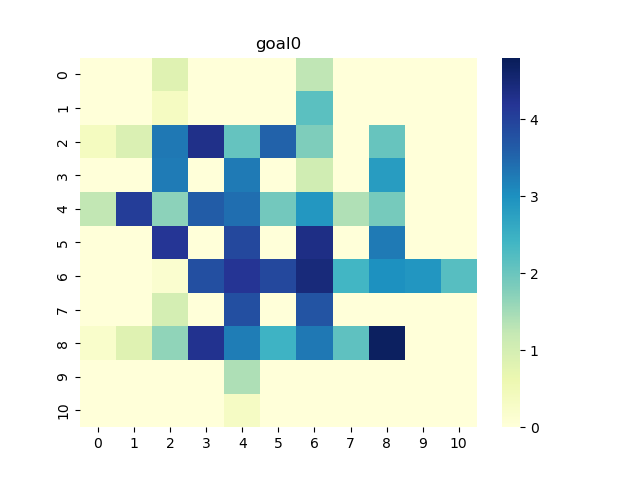

The table this chart was drawn from, first rows:
0, 1, 2, 3, 4, 5, 6, 7, 8, 9, 10
0.0, 0.0, 0.8273, 0.0, 0.0, 0.0, 1.268, 0.0, 0.0, 0.0, 0.0
0.0, 0.0, 0.3498, 0.0, 0.0, 0.0, 2.148, 0.0, 0.0, 0.0, 0.0
0.3797, 0.9156, 3.287, 4.307, 2.058, 3.561, 1.807, 0.0, 2.044, 0.0, 0.0
0.0, 0.0, 3.248, 0.0, 3.268, 0.0, 1.064, 0.0, 2.813, 0.0, 0.0
1.242, 4.064, 1.695, 3.636, 3.397, 1.917, 2.894, 1.403, 1.875, 0.0, 0.0
0.0, 0.0, 4.172, 0.0, 3.916, 0.0, 4.34, 0.0, 3.275, 0.0, 0.0
0.0, 0.0, 0.1634, 3.815, 4.185, 3.913, 4.45, 2.393, 2.987, 2.925, 2.178
0.0, 0.0, 1.009, 0.0, 3.824, 0.0, 3.734, 0.0, 0.0, 0.0, 0.0
0.2162, 0.833, 1.662, 4.253, 3.229, 2.446, 3.298, 2.109, 4.719, 0.0, 0.0
0.0, 0.0, 0.0, 0.0, 1.422, 0.0, 0.0, 0.0, 0.0, 0.0, 0.0
0.0, 0.0, 0.0, 0.0, 0.3325, 0.0, 0.0, 0.0, 0.0, 0.0, 0.0
